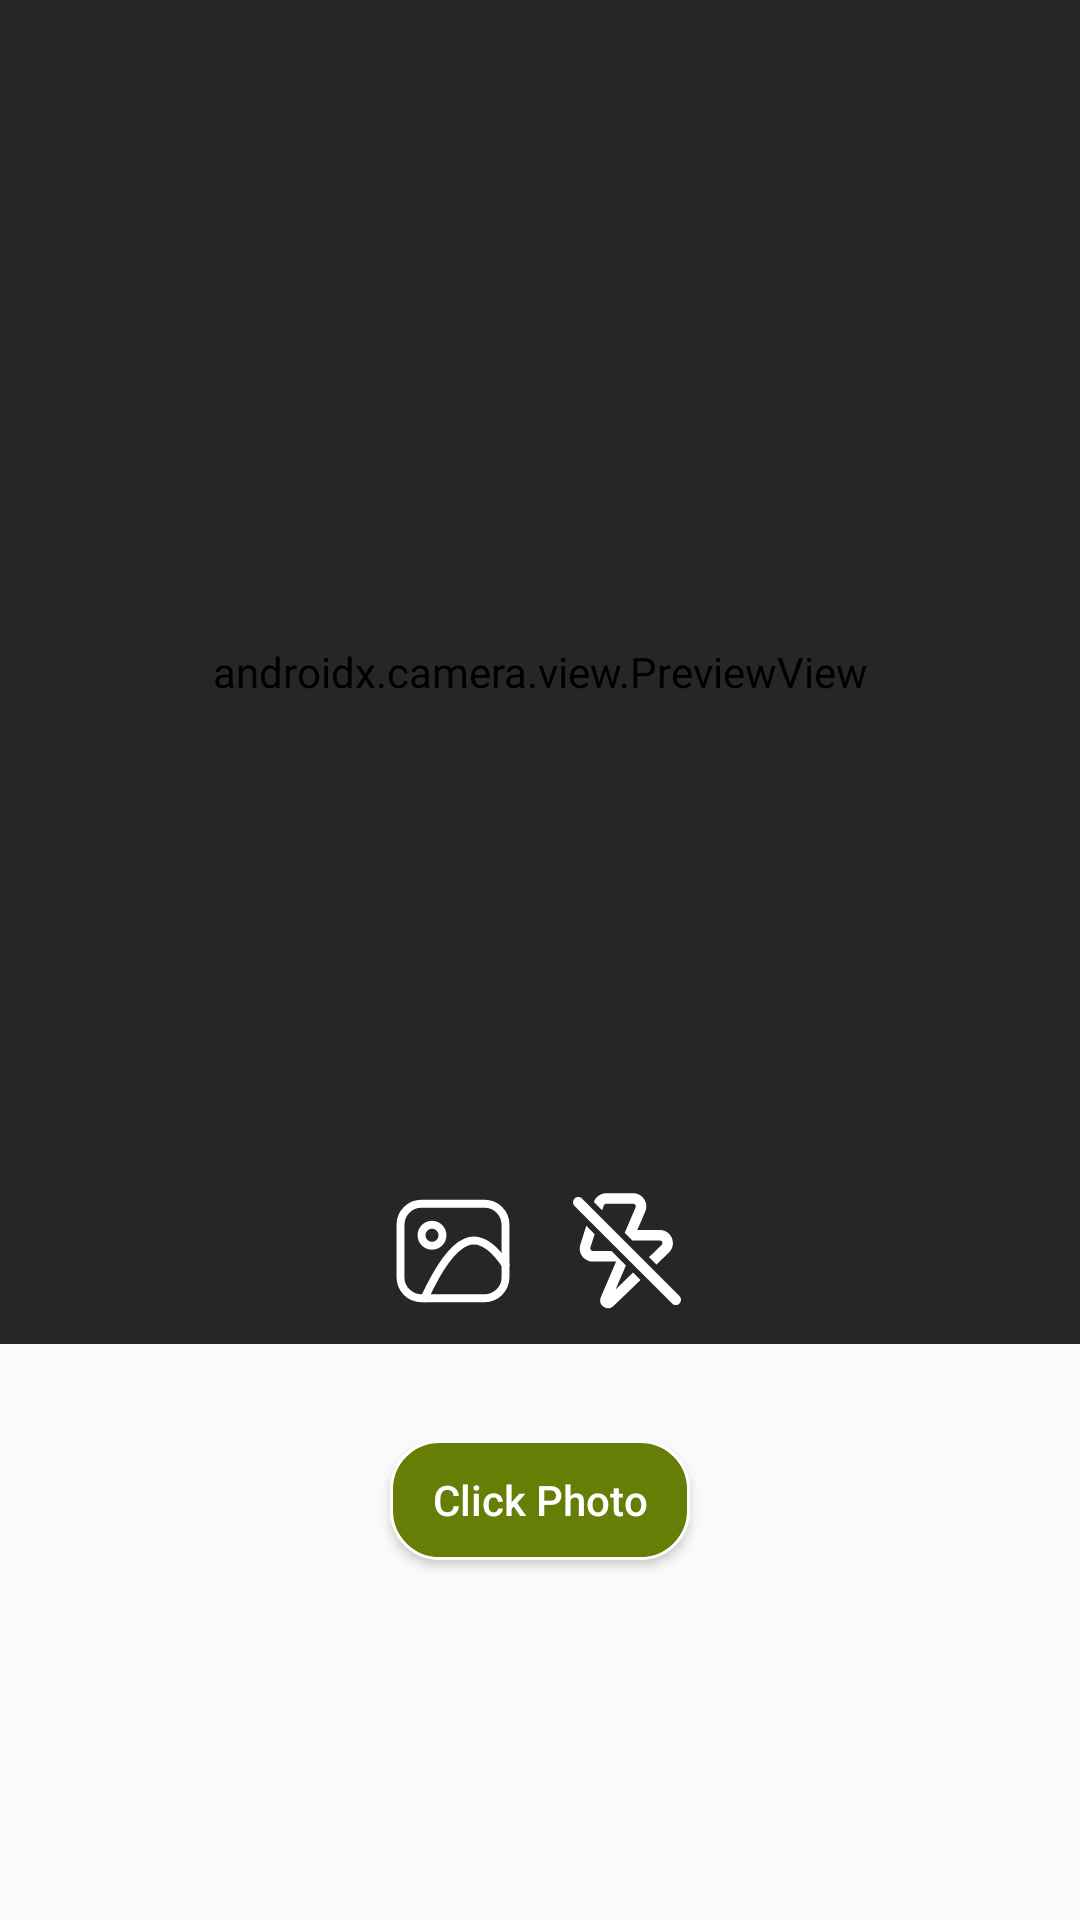

Layout XML and referenced resources for this Android screen:
<!-- AndroidManifest.xml: application theme Theme.CropCare -->
<!-- res/layout/fragment_capture_image.xml -->
<?xml version="1.0" encoding="utf-8"?>
<androidx.constraintlayout.widget.ConstraintLayout xmlns:android="http://schemas.android.com/apk/res/android"
    xmlns:app="http://schemas.android.com/apk/res-auto"
    xmlns:tools="http://schemas.android.com/tools"
    android:id="@+id/capture_image"
    android:layout_width="match_parent"
    android:layout_height="match_parent"
    tools:context=".ui.camera.CaptureImageFragment">

   <androidx.camera.view.PreviewView
       android:layout_width="match_parent"
       app:layout_constraintStart_toStartOf="parent"
       app:layout_constraintEnd_toEndOf="parent"
       app:layout_constraintTop_toTopOf="parent"
       android:id="@+id/capture_view"
       app:layout_constraintHeight_percent="0.7"
       android:layout_height="0dp"/>


   <androidx.constraintlayout.widget.ConstraintLayout
       android:layout_width="match_parent"
       app:layout_constraintStart_toStartOf="parent"
       app:layout_constraintEnd_toEndOf="parent"
       app:layout_constraintTop_toTopOf="parent"
       app:layout_constraintHeight_percent="0.7"
       android:layout_height="0dp">

       <ImageView
           android:layout_width="wrap_content"
           app:layout_constraintStart_toStartOf="parent"
           app:layout_constraintEnd_toEndOf="parent"
           android:foreground="@drawable/selector_area"
           app:layout_constraintTop_toTopOf="parent"
           android:id="@+id/capture_area_image_view"
           app:layout_constraintBottom_toBottomOf="parent"
           android:layout_height="wrap_content"/>

       <View
           android:layout_width="0dp"
           app:layout_constraintStart_toStartOf="parent"
           app:layout_constraintEnd_toStartOf="@id/capture_area_image_view"
           app:layout_constraintBottom_toTopOf="@id/bottom_view"
           android:background="@color/black"
           android:alpha="0.7"
           app:layout_constraintTop_toBottomOf="@id/top_view"
           android:layout_height="0dp"/>

       <View
           android:layout_width="0dp"
           app:layout_constraintEnd_toEndOf="parent"
           app:layout_constraintBottom_toTopOf="@id/bottom_view"
           app:layout_constraintStart_toEndOf="@id/capture_area_image_view"
           android:background="@color/black"
           android:alpha="0.7"
           app:layout_constraintTop_toBottomOf="@id/top_view"
           android:layout_height="0dp"/>

       <View
           android:layout_width="match_parent"
           android:background="@color/black"
           android:alpha="0.7"
           android:id="@+id/bottom_view"
           app:layout_constraintTop_toBottomOf="@id/capture_area_image_view"
           android:orientation="horizontal"
           app:layout_constraintBottom_toBottomOf="parent"
           android:layout_height="0dp"/>

       <LinearLayout
           android:layout_width="wrap_content"
           app:layout_constraintStart_toStartOf="parent"
           app:layout_constraintEnd_toEndOf="parent"
           app:layout_constraintBottom_toBottomOf="parent"
           android:orientation="horizontal"
           android:layout_marginBottom="10dp"
           android:layout_height="wrap_content">

           <ImageView
               android:layout_width="wrap_content"
               android:src="@drawable/photo_icon"
               android:layout_marginEnd="16dp"
               android:id="@+id/open_file_picker"
               android:layout_height="wrap_content"/>

           <ImageView
               android:layout_width="wrap_content"
               android:src="@drawable/flash_off"
               android:layout_height="wrap_content"/>

       </LinearLayout>

       <View
           android:layout_width="match_parent"
           android:background="@color/black"
           android:alpha="0.7"
           android:id="@+id/top_view"
           app:layout_constraintBottom_toTopOf="@id/capture_area_image_view"
           app:layout_constraintTop_toTopOf="parent"
           android:layout_height="0dp"/>

       <ProgressBar
           android:layout_width="wrap_content"
           app:layout_constraintStart_toStartOf="parent"
           app:layout_constraintEnd_toEndOf="parent"
           app:layout_constraintTop_toTopOf="parent"
           android:visibility="gone"
           android:id="@+id/progress_bar"
           app:layout_constraintBottom_toBottomOf="parent"
           android:indeterminateTint="@color/dark_green"
           android:layout_height="wrap_content"/>

   </androidx.constraintlayout.widget.ConstraintLayout>


    <androidx.constraintlayout.widget.ConstraintLayout
        android:layout_width="match_parent"
        app:layout_constraintHeight_percent="0.7"
        app:layout_constraintStart_toStartOf="parent"
        app:layout_constraintEnd_toEndOf="parent"
        app:layout_constraintTop_toTopOf="parent"
        android:layout_height="0dp">



    </androidx.constraintlayout.widget.ConstraintLayout>

    <Button
        android:layout_width="100dp"
        app:layout_constraintStart_toStartOf="parent"
        app:layout_constraintEnd_toEndOf="parent"
        app:layout_constraintTop_toBottomOf="@id/capture_view"
        android:layout_marginTop="32dp"
        app:tint="@color/dark_green"
        android:textAllCaps="false"
        android:textColor="@color/white"
        android:text="@string/ID_CLICK_PHOTO"
        android:background="@drawable/rounded_button"
        android:id="@+id/capture_image_button"
        android:layout_height="40dp"/>

    <Button
        android:layout_width="100dp"
        app:layout_constraintStart_toEndOf="@id/capture_image_button"
        app:layout_constraintEnd_toEndOf="parent"
        app:layout_constraintTop_toBottomOf="@id/capture_view"
        android:layout_marginTop="32dp"
        app:tint="@color/dark_green"
        android:textAllCaps="false"
        android:layout_marginStart="10dp"
        android:text="@string/IDS_RETAKE"
        android:visibility="gone"
        android:textColor="@color/white"
        android:background="@drawable/rounded_button"
        android:id="@+id/retake_image_button"
        android:layout_height="40dp"/>

    <TextView
        android:layout_width="match_parent"
        app:layout_constraintStart_toStartOf="parent"
        app:layout_constraintEnd_toEndOf="parent"
        app:layout_constraintTop_toBottomOf="@id/capture_image_button"
        android:layout_marginTop="9dp"
        android:textColor="@color/black"
        android:layout_marginStart="16dp"
        android:layout_marginEnd="16dp"
        android:id="@+id/model_output_temp"
        android:layout_height="wrap_content"/>


</androidx.constraintlayout.widget.ConstraintLayout>
<!-- resources referenced by this layout -->
<resources>
  <color name="black">#FF000000</color>
  <color name="dark_green">#667d06</color>
  <color name="white">#FFFFFFFF</color>
  <!-- drawable flash_off (drawable) -->
  <vector xmlns:android="http://schemas.android.com/apk/res/android" android:height="42dp" android:viewportHeight="24" android:viewportWidth="24" android:width="42dp">
        
      <path android:fillColor="#FFFFFF" android:pathData="M7.28,4.261L5.689,2.67C6.04,1.672 6.984,1 8.047,1H13.176C14.97,1 16.181,2.835 15.474,4.485L13.967,8H18.24C20.488,8 21.594,10.735 19.978,12.297L17.608,14.589L16.193,13.174L18.588,10.859C18.911,10.547 18.69,10 18.24,10H13.019L11.578,8.559C11.594,8.481 11.618,8.404 11.651,8.327L13.635,3.697C13.777,3.367 13.535,3 13.176,3H8.047C7.83,3 7.637,3.141 7.571,3.348L7.28,4.261Z"/>
        
      <path android:fillColor="#FFFFFF" android:pathData="M13.161,16.106L14.575,17.52L9.431,22.493C8.253,23.631 6.364,22.329 7.009,20.824L9.934,14H5.502C3.81,14 2.606,12.354 3.119,10.742L4.248,7.194L5.841,8.786L5.025,11.348C4.923,11.671 5.163,12 5.502,12H9.055L11.793,14.739L9.826,19.33L13.161,16.106Z"/>
        
      <path android:fillColor="#FFFFFF" android:pathData="M2.008,2.008C1.617,2.398 1.617,3.032 2.008,3.422L20.586,22C20.977,22.391 21.61,22.391 22,22C22.391,21.61 22.391,20.977 22,20.586L3.422,2.008C3.032,1.617 2.398,1.617 2.008,2.008Z"/>
      
  </vector>
  <!-- drawable photo_icon (drawable) -->
  <vector xmlns:android="http://schemas.android.com/apk/res/android" android:height="42dp" android:viewportHeight="24" android:viewportWidth="24" android:width="42dp">
        
      <path android:fillColor="#00000000" android:pathData="M8,11C9.105,11 10,10.105 10,9C10,7.895 9.105,7 8,7C6.895,7 6,7.895 6,9C6,10.105 6.895,11 8,11Z" android:strokeColor="#FFFFFF" android:strokeLineCap="round" android:strokeLineJoin="round" android:strokeWidth="1.5"/>
        
      <path android:fillColor="#00000000" android:pathData="M6.561,21C12.13,8.9 16.76,6.78 22,14.63" android:strokeColor="#FFFFFF" android:strokeLineCap="round" android:strokeLineJoin="round" android:strokeWidth="1.5"/>
        
      <path android:fillColor="#00000000" android:pathData="M18,3H6C3.791,3 2,4.791 2,7V17C2,19.209 3.791,21 6,21H18C20.209,21 22,19.209 22,17V7C22,4.791 20.209,3 18,3Z" android:strokeColor="#FFFFFF" android:strokeLineCap="round" android:strokeLineJoin="round" android:strokeWidth="1.5"/>
      
  </vector>
  <!-- drawable rounded_button (drawable) -->
  <?xml version="1.0" encoding="utf-8"?>
  <shape xmlns:android="http://schemas.android.com/apk/res/android"
      android:shape="rectangle">
  
      
      <solid android:color="@color/dark_green" /> 
  
      
      <corners android:radius="16dp" /> 
  
      
      <stroke
          android:width="1dp"
          android:color="#FFFFFF" /> 
  </shape>
  <!-- drawable selector_area (drawable) -->
  <?xml version="1.0" encoding="utf-8"?>
  <shape xmlns:android="http://schemas.android.com/apk/res/android"
      android:shape="rectangle">
  
      
      <solid android:color="#00000000" /> 
  
      
      <corners android:radius="0dp" /> 
  
      
      <stroke
          android:width="1dp"
          android:color="#FFFFFF" /> 
  </shape>
  <string name="IDS_RETAKE">Retake</string>
  <string name="ID_CLICK_PHOTO">Click Photo</string>
  <style name="Theme.CropCare" parent="Theme.MaterialComponents.DayNight.NoActionBar.Bridge">
          
          <item name="colorPrimary">@color/dark_green</item>
          <item name="colorPrimaryVariant">@color/dark_green</item>
          <item name="colorOnPrimary">@color/white</item>
          
          <item name="colorSecondary">@color/teal_200</item>
          <item name="colorSecondaryVariant">@color/teal_700</item>
          <item name="colorOnSecondary">@color/black</item>
          
          <item name="android:statusBarColor">?attr/colorPrimaryVariant</item>
          
      </style>
  <color name="teal_200">#FF03DAC5</color>
  <color name="teal_700">#FF018786</color>
</resources>
